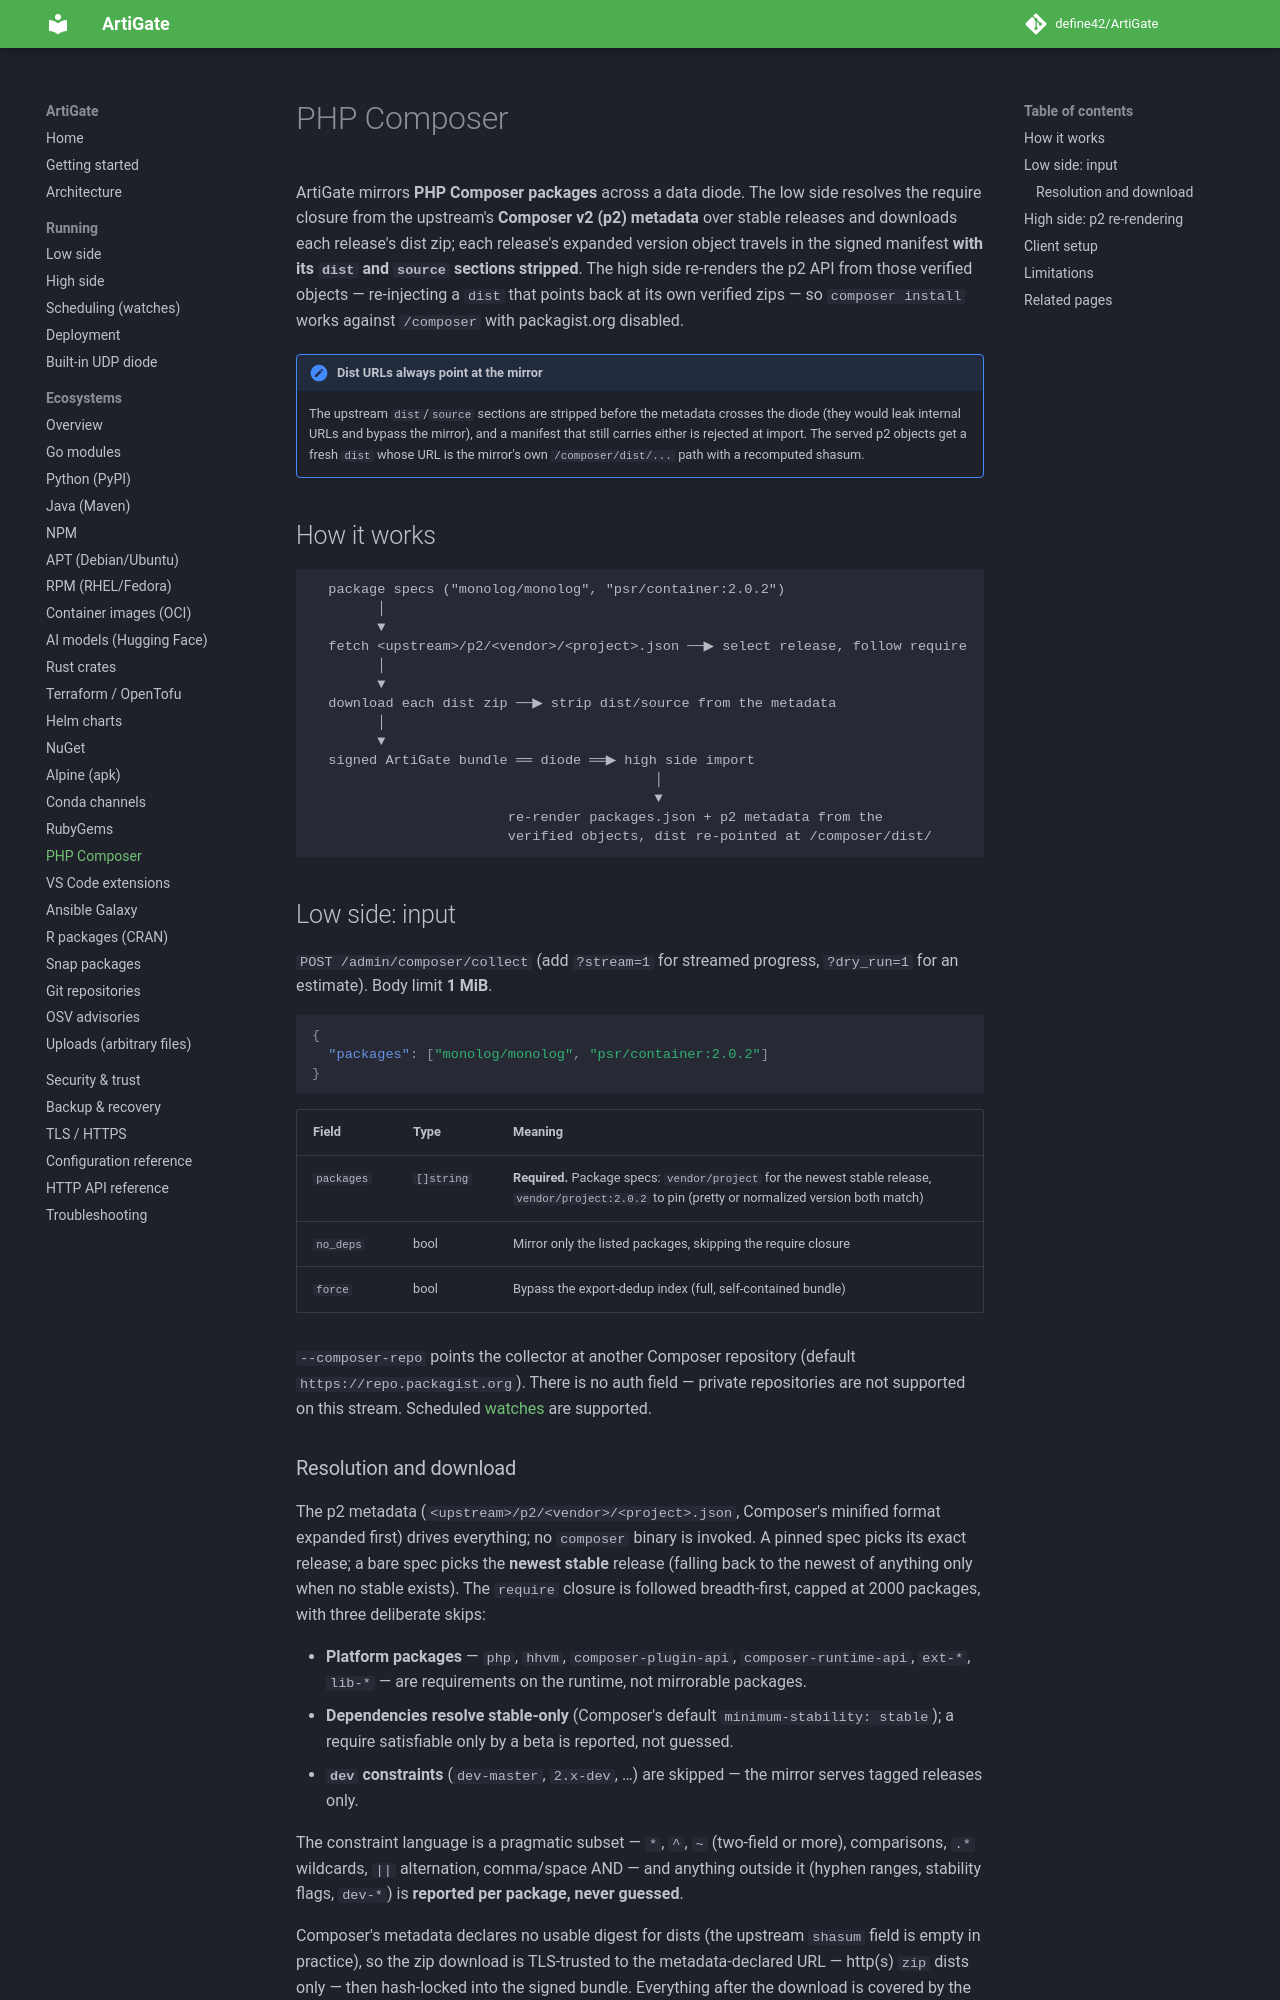

repository: define42/ArtiGate · page: ecosystems/composer/index.html · generator: mkdocs

# PHP Composer

ArtiGate mirrors **PHP Composer packages** across a data diode. The low side resolves the require closure from the upstream's **Composer v2 (p2) metadata** over stable releases and downloads each release's dist zip; each release's expanded version object travels in the signed manifest **with its `dist` and `source` sections stripped**. The high side re-renders the p2 API from those verified objects — re-injecting a `dist` that points back at its own verified zips — so `composer install` works against `/composer` with packagist.org disabled.

!!! note "Dist URLs always point at the mirror"
    The upstream `dist`/`source` sections are stripped before the metadata crosses the diode (they would leak internal URLs and bypass the mirror), and a manifest that still carries either is rejected at import. The served p2 objects get a fresh `dist` whose URL is the mirror's own `/composer/dist/...` path with a recomputed shasum.

## How it works

```text
  package specs ("monolog/monolog", "psr/container:2.0.2")
        │
        ▼
  fetch <upstream>/p2/<vendor>/<project>.json ──▶ select release, follow require
        │
        ▼
  download each dist zip ──▶ strip dist/source from the metadata
        │
        ▼
  signed ArtiGate bundle ══ diode ══▶ high side import
                                          │
                                          ▼
                        re-render packages.json + p2 metadata from the
                        verified objects, dist re-pointed at /composer/dist/
```

## Low side: input

`POST /admin/composer/collect` (add `?stream=1` for streamed progress, `?dry_run=1` for an estimate). Body limit **1 MiB**.

```json
{
  "packages": ["monolog/monolog", "psr/container:2.0.2"]
}
```

| Field | Type | Meaning |
|---|---|---|
| `packages` | `[]string` | **Required.** Package specs: `vendor/project` for the newest stable release, `vendor/project:2.0.2` to pin (pretty or normalized version both match) |
| `no_deps` | bool | Mirror only the listed packages, skipping the require closure |
| `force` | bool | Bypass the export-dedup index (full, self-contained bundle) |

`--composer-repo` points the collector at another Composer repository (default `https://repo.packagist.org`). There is no auth field — private repositories are not supported on this stream. Scheduled [watches](../scheduling.md) are supported.
